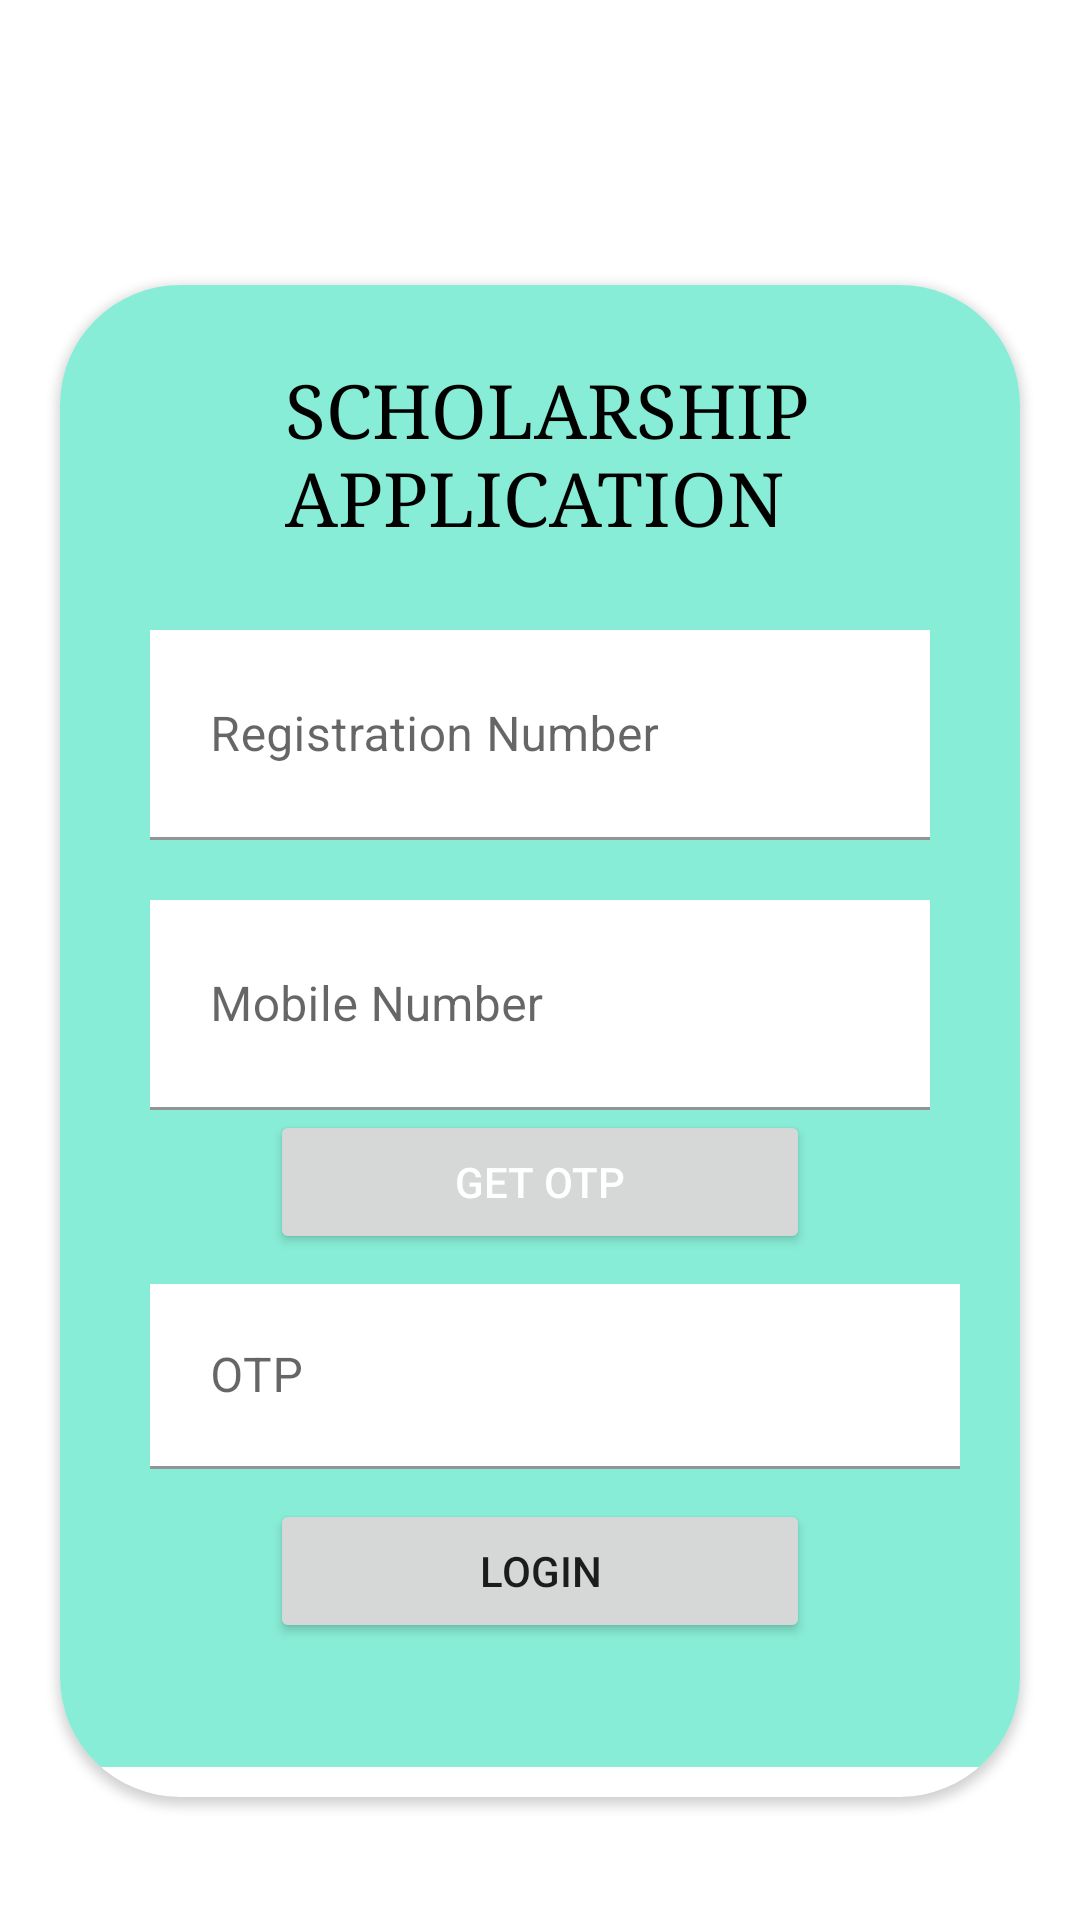

Write the Android layout XML for this screen, with the resource values it uses.
<!-- AndroidManifest.xml: application theme Theme.VUS -->
<!-- res/layout/activity_main.xml -->
<?xml version="1.0" encoding="utf-8"?>
<LinearLayout
    xmlns:android="http://schemas.android.com/apk/res/android"
    xmlns:app="http://schemas.android.com/apk/res-auto"
    xmlns:tools="http://schemas.android.com/tools"
    android:layout_width="match_parent"
    android:layout_height="match_parent"
    android:orientation="vertical"



    tools:context=".MainActivity">
    <ImageView
        android:id="@+id/imageView2"
        android:layout_width="match_parent"
        android:layout_height="75dp"
        app:srcCompat="@drawable/vignan" />
    <androidx.cardview.widget.CardView
        android:layout_width="match_parent"
        android:layout_marginTop="20dp"
        android:layout_marginLeft="20dp"
        android:layout_marginRight="20dp"
        android:layout_height="wrap_content"
        app:cardCornerRadius="40dp"
        android:elevation="40dp">

        <LinearLayout
            android:layout_width="match_parent"
            android:layout_height="494dp"
            android:layout_marginBottom="10dp"
            android:background="#88EDD6"
            android:orientation="vertical"
            android:padding="20dp">

            <TextView
                android:layout_width="match_parent"
                android:layout_height="70dp"
                android:layout_marginLeft="55dp"
                android:layout_marginTop="5dp"
                android:fontFamily="serif"
                android:text="SCHOLARSHIP APPLICATION"
                android:textColor="@color/black"
                android:textSize="25dp" />


            <com.google.android.material.textfield.TextInputLayout
                android:id="@+id/login_text"
                android:layout_width="match_parent"
                android:layout_height="wrap_content">

                <com.google.android.material.textfield.TextInputEditText
                    android:id="@+id/text"
                    android:layout_width="match_parent"
                    android:layout_height="70dp"
                    android:layout_marginLeft="10dp"
                    android:layout_marginTop="20dp"
                    android:layout_marginRight="10dp"
                    android:background="@color/white"
                    android:hint="Registration Number"
                    android:inputType="textCapCharacters"
                    android:nextFocusForward="@+id/Mobile_text"
                    android:paddingLeft="20sp"
                    android:singleLine="true"
                    tools:layout_editor_absoluteX="44sp"
                    tools:layout_editor_absoluteY="168sp"


                    />

            </com.google.android.material.textfield.TextInputLayout>


            <com.google.android.material.textfield.TextInputLayout
                android:id="@+id/Mobile_text"
                android:layout_width="match_parent"
                android:layout_height="wrap_content">

                <com.google.android.material.textfield.TextInputEditText
                    android:id="@+id/phone"
                    android:layout_width="match_parent"
                    android:layout_height="70dp"
                    android:layout_marginLeft="10dp"
                    android:layout_marginTop="20dp"
                    android:layout_marginRight="10dp"
                    android:background="@color/white"
                    android:hint="Mobile Number"
                    android:inputType="phone"
                    android:nextFocusForward="@+id/Buttonlogin"
                    android:paddingLeft="20sp"
                    android:singleLine="true"
                    tools:layout_editor_absoluteX="44sp"
                    tools:layout_editor_absoluteY="168sp"


                    />


            </com.google.android.material.textfield.TextInputLayout>


            <Button
                android:id="@+id/otpbtn"
                android:layout_width="match_parent"
                android:layout_height="wrap_content"
                android:layout_marginLeft="50dp"
                android:layout_marginRight="50dp"
                android:text="GET OTP"
                android:textColor="@color/white" />

            <com.google.android.material.textfield.TextInputLayout
                android:id="@+id/totp"
                android:layout_width="match_parent"
                android:layout_height="wrap_content">

                <com.google.android.material.textfield.TextInputEditText
                    android:id="@+id/otp"
                    android:layout_width="match_parent"
                    android:layout_height="wrap_content"
                    android:layout_marginLeft="10sp"
                    android:layout_marginTop="10sp"
                    android:background="@color/white"
                    android:hint="OTP"
                    android:inputType="number"
                    android:padding="20sp"
                    android:singleLine="true"
                    tools:layout_editor_absoluteX="44sp"
                    tools:layout_editor_absoluteY="168sp" />
            </com.google.android.material.textfield.TextInputLayout>

            <Button
                android:id="@+id/btnlogin"
                android:layout_width="match_parent"
                android:layout_height="wrap_content"
                android:layout_marginLeft="50dp"
                android:layout_marginTop="10sp"
                android:layout_marginRight="50dp"
                android:text="Login" />

        </LinearLayout>
    </androidx.cardview.widget.CardView>
</LinearLayout>
<!-- resources referenced by this layout -->
<resources>
  <style name="Theme.VUS" parent="Theme.MaterialComponents.DayNight.DarkActionBar">
          
          <item name="colorPrimary">@color/purple_500</item>
          <item name="colorPrimaryVariant">@color/purple_700</item>
          <item name="colorOnPrimary">@color/white</item>
          
          <item name="colorSecondary">@color/teal_200</item>
          <item name="colorSecondaryVariant">@color/teal_700</item>
          <item name="colorOnSecondary">@color/black</item>
          
          <item name="android:statusBarColor">?attr/colorPrimaryVariant</item>
          
      </style>
  <!-- not gathered from this repository: default colours our renderer supplied (Android Studio template values) -->
  <color name="purple_500">#FF6200EE</color>
  <color name="purple_700">#FF3700B3</color>
  <color name="teal_200">#FF03DAC5</color>
  <color name="teal_700">#FF018786</color>
  <color name="black">#FF000000</color>
  <color name="white">#FFFFFFFF</color>
</resources>
